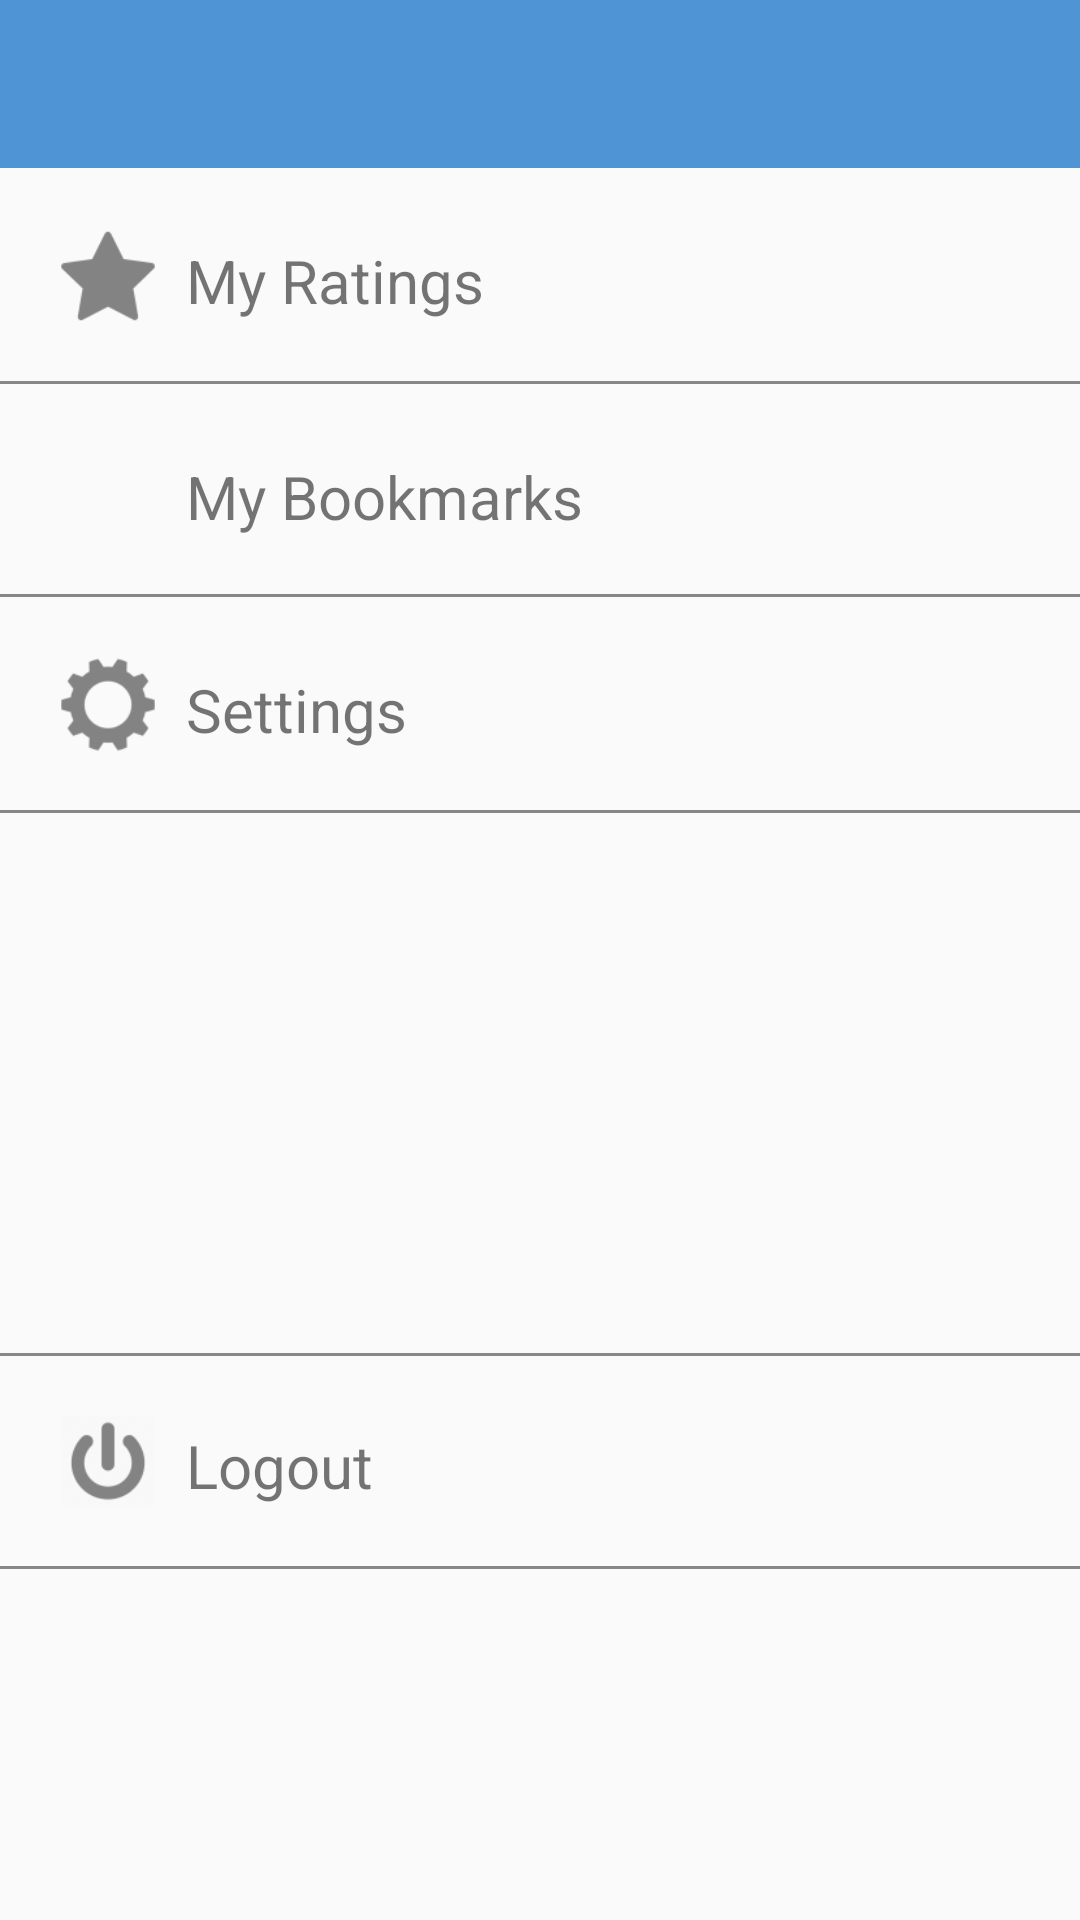

Write the Android layout XML for this screen, with the resource values it uses.
<!-- AndroidManifest.xml: application theme MoviePigeonTheme -->
<!-- res/layout/fragment_me.xml -->
<?xml version="1.0" encoding="utf-8"?>
<RelativeLayout xmlns:android="http://schemas.android.com/apk/res/android"
    android:layout_width="match_parent"
    android:layout_height="match_parent"
    xmlns:app="http://schemas.android.com/apk/res-auto"
    android:orientation="vertical">


    <android.support.v7.widget.Toolbar
        android:layout_width="match_parent"
        android:layout_height="wrap_content"
        android:theme="?attr/actionBarTheme"
        android:minHeight="?attr/actionBarSize"
        android:background="@color/toolbar"
        app:titleTextColor="@color/div_white"
        android:id="@+id/me_toolbar" />

    <TableLayout
        android:layout_width="match_parent"
        android:layout_height="wrap_content"
        android:layout_below="@+id/me_toolbar"
        android:layout_alignParentStart="true">
        <TableRow
            android:id="@+id/me_rating"
            android:layout_marginTop="20dp"
            android:paddingBottom="20dp"
            android:paddingLeft="20dp"
            android:background="@drawable/table_text_underline">
            <ImageView
                android:src="@drawable/ic_rating_star"
                android:layout_width="wrap_content"
                android:layout_gravity="left"
                android:scaleX="1.3"
                android:scaleY="1.3"/>
            <TextView
                android:layout_width="wrap_content"
                android:layout_height="wrap_content"
                android:text="My Ratings"
                android:paddingTop="4dp"
                android:textSize="20sp"
                android:paddingLeft="10dp"/>
        </TableRow>
        <TableRow
            android:id="@+id/me_bookmark"
            android:layout_marginTop="20dp"
            android:paddingBottom="20dp"
            android:paddingLeft="20dp"
            android:background="@drawable/table_text_underline">
            <ImageView
                android:src="@drawable/ic_bookmark_grey"
                android:layout_gravity="left" />

            <TextView
                android:text="My Bookmarks"
                android:textSize="20sp"
                android:paddingTop="4dp"
                android:paddingLeft="10dp"/>
        </TableRow>
        <TableRow
            android:id="@+id/me_settings"
            android:layout_marginTop="20dp"
            android:paddingBottom="20dp"
            android:paddingLeft="20dp"
            android:background="@drawable/table_text_underline">
            <ImageView
                android:src="@drawable/ic_settings"
                android:layout_gravity="left"
                android:scaleY="1.3"
                android:scaleX="1.3"/>
            <TextView
                android:text="Settings"
                android:paddingTop="4dp"
                android:textSize="20sp"
                android:paddingLeft="10dp"/>
        </TableRow>
        <TableRow
            android:id="@+id/me_logout"
            android:layout_marginTop="180dp"
            android:paddingTop="20dp"
            android:paddingLeft="20dp"
            android:paddingBottom="20dp"
            android:background="@drawable/table_text_doubleline">
            <ImageView
                android:src="@drawable/ic_logout"
                android:layout_gravity="left"
                android:scaleX="1.3"
                android:scaleY="1.3"/>
            <TextView
                android:text="Logout"
                android:paddingTop="4dp"
                android:textSize="20sp"
                android:paddingLeft="10dp"/>
        </TableRow>
    </TableLayout>

</RelativeLayout>
<!-- resources referenced by this layout -->
<resources>
  <color name="div_white">#ffffff</color>
  <color name="toolbar">#4f94d5</color>
  <!-- drawable ic_logout: png bitmap (drawable-hdpi, 864 bytes) -->
  <!-- drawable ic_rating_star: png bitmap (drawable-hdpi, 628 bytes) -->
  <!-- drawable ic_settings: png bitmap (drawable-hdpi, 887 bytes) -->
  <!-- drawable table_text_doubleline (drawable) -->
  <?xml version="1.0" encoding="utf-8"?>
  <layer-list xmlns:android="http://schemas.android.com/apk/res/android" >
      <item>
          <shape android:shape="rectangle">
              <stroke android:color="#878787" android:width="1dp"/>
          </shape>
      </item>
      <item android:bottom="1dp" android:top="1dp">
          <shape android:shape="rectangle">
              <solid android:color="#FFFAFAFA"/>
          </shape>
      </item>
  </layer-list>
  <!-- drawable table_text_underline (drawable) -->
  <?xml version="1.0" encoding="utf-8"?>
  <layer-list xmlns:android="http://schemas.android.com/apk/res/android" >
      <item>
          <shape android:shape="rectangle">
              <stroke android:color="#878787" android:width="1dp"/>
          </shape>
      </item>
      <item android:bottom="1dp">
          <shape android:shape="rectangle">
              <solid android:color="#FFFAFAFA"/>
          </shape>
      </item>
  </layer-list>
  <style name="MoviePigeonTheme" parent="Theme.AppCompat.Light.NoActionBar">
          <item name="colorAccent">@android:color/holo_blue_light</item>
      </style>
</resources>
